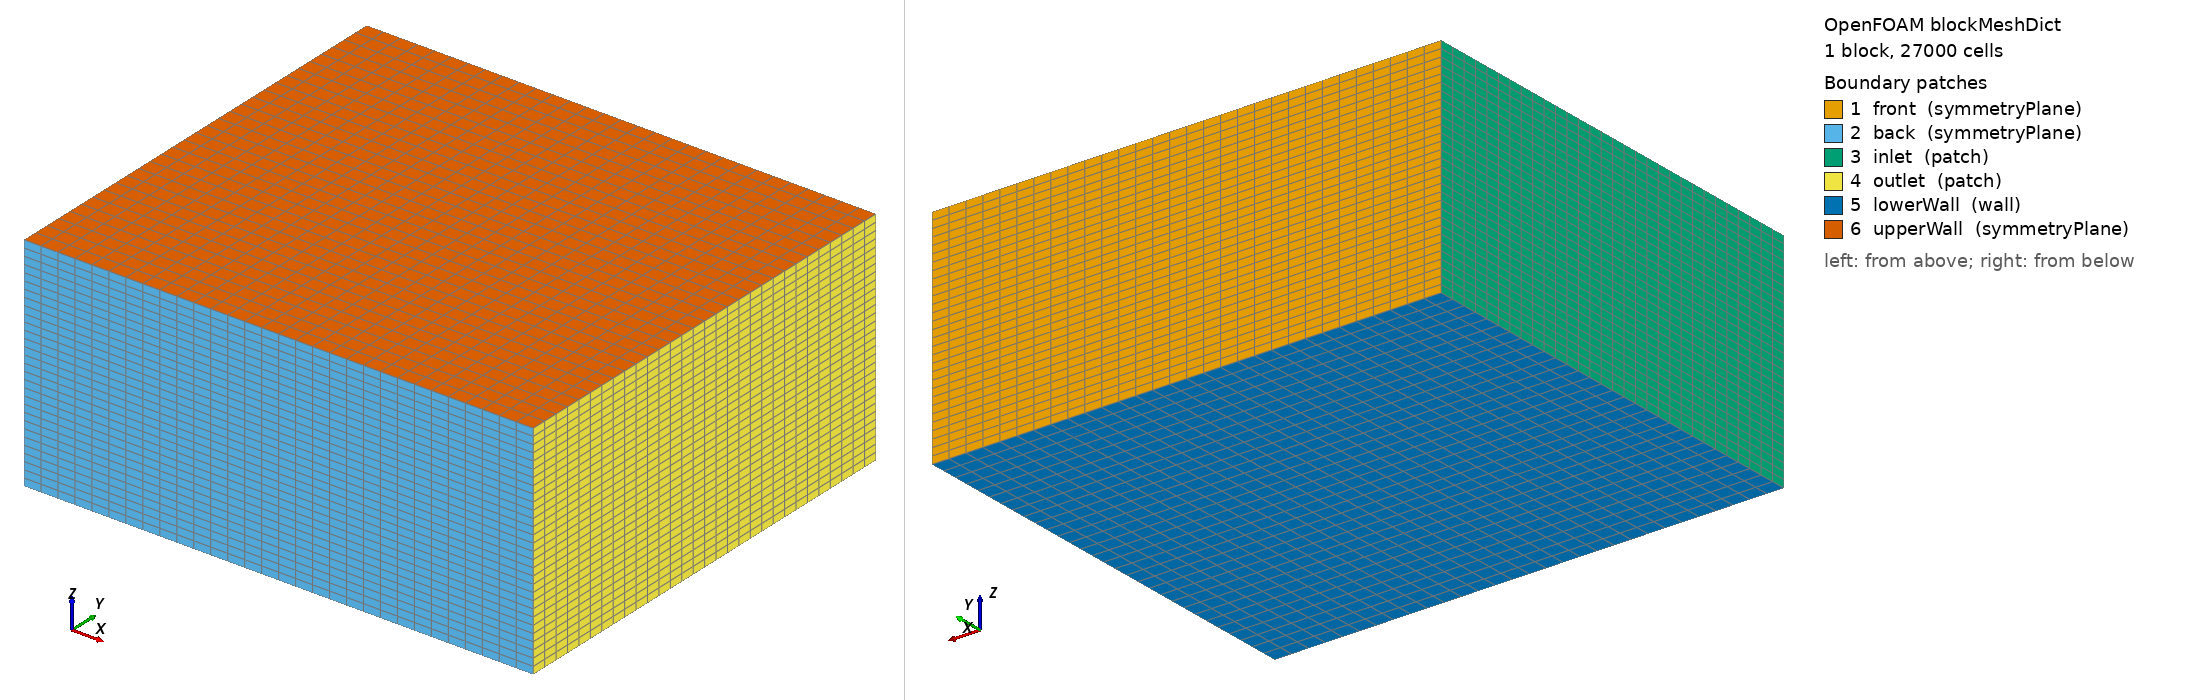

OpenFOAM case: the mesh blockMesh builds from blockMeshDict, 1 block(s), 27000 cells. Boundary patches (legend numbers): 1 front (symmetryPlane), 2 back (symmetryPlane), 3 inlet (patch), 4 outlet (patch), 5 lowerWall (wall), 6 upperWall (symmetryPlane). Left view from above one corner, right view from below the opposite corner. Boundary conditions: 5 field file(s) under 0/; 6 of 6 drawn patches have an entry in a shipped field file.

=== system/blockMeshDict ===
/*--------------------------------*- C++ -*----------------------------------*\
  =========                 |
  \\      /  F ield         | OpenFOAM: The Open Source CFD Toolbox
   \\    /   O peration     | Website:  https://openfoam.org
    \\  /    A nd           | Version:  13
     \\/     M anipulation  |
\*---------------------------------------------------------------------------*/
FoamFile
{
    format      ascii;
    class       dictionary;
    object      blockMeshDict;
}

// * * * * * * * * * * * * * * * * * * * * * * * * * * * * * * * * * * * * * //

convertToMeters 0.001;


vertices
(
    (-3000 -3500 0)
    (5000 -3500 0)
    (5000  3500 0)
    (-3000  3500 0)
    (-3000 -3500 3500)
    (5000 -3500 3500)
    (5000  3500 3500)
    (-3000  3500 3500)
);

blocks
(
    hex (0 1 2 3 4 5 6 7) (30 30 30) simpleGrading (1 1 1)
);

boundary
(
    front
    {
        type symmetryPlane;
        faces
        (
            (3 7 6 2)
        );
    }
    back
    {
        type symmetryPlane;
        faces
        (
            (1 5 4 0)
        );
    }
    inlet
    {
        type patch;
        faces
        (
            (0 4 7 3)
        );
    }
    outlet
    {
        type patch;
        faces
        (
            (2 6 5 1)
        );
    }
    lowerWall
    {
        type wall;
        faces
        (
            (0 3 2 1)
        );
    }
    upperWall
    {
        type symmetryPlane;
        faces
        (
            (4 5 6 7)
        );
    }
);

// ************************************************************************* //


=== 0/U ===
/*--------------------------------*- C++ -*----------------------------------*\
  =========                 |
  \\      /  F ield         | OpenFOAM: The Open Source CFD Toolbox
   \\    /   O peration     | Website:  https://openfoam.org
    \\  /    A nd           | Version:  13
     \\/     M anipulation  |
\*---------------------------------------------------------------------------*/
FoamFile
{
    format      ascii;
    class       volVectorField;
    location    "0";
    object      U;
}
// * * * * * * * * * * * * * * * * * * * * * * * * * * * * * * * * * * * * * //

flowVelocity    (20 0 0);

pressure        0;

turbulentKE     0.24;

turbulentOmega  1.78;

dimensions      [0 1 -1 0 0 0 0];

internalField   uniform (20 0 0);

boundaryField
{
    inlet
    {
        type            fixedValue;
        value           uniform (20 0 0);
    }
    outlet
    {
        type            inletOutlet;
        inletValue      uniform (0 0 0);
        value           uniform (20 0 0);
    }
    lowerWall
    {
        type            fixedValue;
        value           uniform (20 0 0);
    }
    Bl11
    {
        type            noSlip;
    }
    upperWall
    {
        type            symmetryPlane;
    }
    "(front|back)"
    {
        type            symmetryPlane;
    }
    "proc.*"
    {
        type            processor;
    }
}


// ************************************************************************* //


=== 0/k ===
/*--------------------------------*- C++ -*----------------------------------*\
  =========                 |
  \\      /  F ield         | OpenFOAM: The Open Source CFD Toolbox
   \\    /   O peration     | Website:  https://openfoam.org
    \\  /    A nd           | Version:  13
     \\/     M anipulation  |
\*---------------------------------------------------------------------------*/
FoamFile
{
    format      ascii;
    class       volScalarField;
    location    "0";
    object      k;
}
// * * * * * * * * * * * * * * * * * * * * * * * * * * * * * * * * * * * * * //

dimensions      [0 2 -2 0 0 0 0];

internalField   uniform 0.24;

boundaryField
{
    inlet
    {
        type            fixedValue;
        value           uniform 0.24;
    }
    outlet
    {
        type            inletOutlet;
        inletValue      uniform 0.24;
        value           uniform 0.24;
    }
    lowerWall
    {
        type            kqRWallFunction;
        value           uniform 0.24;
    }
    Bl11
    {
        type            kqRWallFunction;
        value           uniform 0.24;
    }
    upperWall
    {
        type            symmetryPlane;
    }
    "(front|back)"
    {
        type            symmetryPlane;
    }
    "proc.*"
    {
        type            processor;
    }
}


// ************************************************************************* //


=== 0/nuTilda ===
/*--------------------------------*- C++ -*----------------------------------*\
  =========                 |
  \\      /  F ield         | OpenFOAM: The Open Source CFD Toolbox
   \\    /   O peration     | Website:  https://openfoam.org
    \\  /    A nd           | Version:  13
     \\/     M anipulation  |
\*---------------------------------------------------------------------------*/
FoamFile
{
    format      ascii;
    class       volScalarField;
    location    "0";
    object      nuTilda;
}
// * * * * * * * * * * * * * * * * * * * * * * * * * * * * * * * * * * * * * //

dimensions      [0 2 -1 0 0 0 0];

internalField   uniform 0.05;

boundaryField
{
    inlet
    {
        type            fixedValue;
        value           uniform 0.05;
    }
    outlet
    {
        type            inletOutlet;
        inletValue      uniform 0.05;
        value           uniform 0.05;
    }
    lowerWall
    {
        type            fixedValue;
        value           uniform 0;
    }
    Bl11
    {
        type            fixedValue;
        value           uniform 0;
    }
    upperWall
    {
        type            symmetryPlane;
    }
    "(front|back)"
    {
        type            symmetryPlane;
    }
    "proc.*"
    {
        type            processor;
    }
}


// ************************************************************************* //


=== 0/nut ===
/*--------------------------------*- C++ -*----------------------------------*\
  =========                 |
  \\      /  F ield         | OpenFOAM: The Open Source CFD Toolbox
   \\    /   O peration     | Website:  https://openfoam.org
    \\  /    A nd           | Version:  13
     \\/     M anipulation  |
\*---------------------------------------------------------------------------*/
FoamFile
{
    format      ascii;
    class       volScalarField;
    location    "0";
    object      nut;
}
// * * * * * * * * * * * * * * * * * * * * * * * * * * * * * * * * * * * * * //

dimensions      [0 2 -1 0 0 0 0];

internalField   uniform 0;

boundaryField
{
    "(front|back)"
    {
        type            symmetryPlane;
        value           uniform 0;
    }
    inlet
    {
        type            calculated;
        value           uniform 0;
    }
    outlet
    {
        type            calculated;
        value           uniform 0;
    }
    lowerWall
    {
        type            nutUSpaldingWallFunction;
        value           uniform 0;
    }
    upperWall
    {
        type            symmetryPlane;
        value           uniform 0;
    }
    Bl11
    {
        type            nutUSpaldingWallFunction;
        value           uniform 0;
    }
    "proc.*"
    {
        type            processor;
    }
}


// ************************************************************************* //


=== 0/p ===
/*--------------------------------*- C++ -*----------------------------------*\
  =========                 |
  \\      /  F ield         | OpenFOAM: The Open Source CFD Toolbox
   \\    /   O peration     | Website:  https://openfoam.org
    \\  /    A nd           | Version:  13
     \\/     M anipulation  |
\*---------------------------------------------------------------------------*/
FoamFile
{
    format      ascii;
    class       volScalarField;
    location    "0";
    object      p;
}
// * * * * * * * * * * * * * * * * * * * * * * * * * * * * * * * * * * * * * //

dimensions      [0 2 -2 0 0 0 0];

internalField   uniform 0;

boundaryField
{
    inlet
    {
        type            zeroGradient;
    }
    outlet
    {
        type            fixedValue;
        value           uniform 0;
    }
    lowerWall
    {
        type            zeroGradient;
    }
    Bl11
    {
        type            zeroGradient;
    }
    upperWall
    {
        type            symmetryPlane;
    }
    "(front|back)"
    {
        type            symmetryPlane;
    }
    "proc.*"
    {
        type            processor;
    }
}


// ************************************************************************* //


Also in the case, not shown: constant/polyMesh/neighbour (numeric list); constant/polyMesh/owner (numeric list); constant/polyMesh/points (numeric list).
